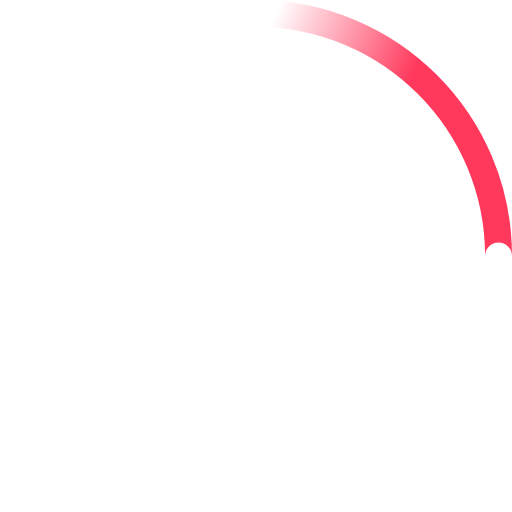
t = 0.00 s
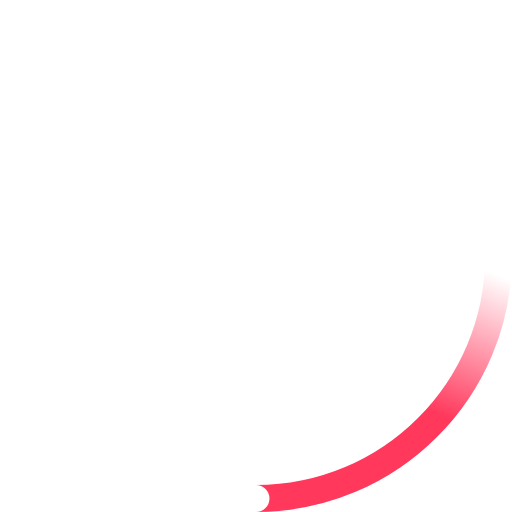
t = 0.23 s
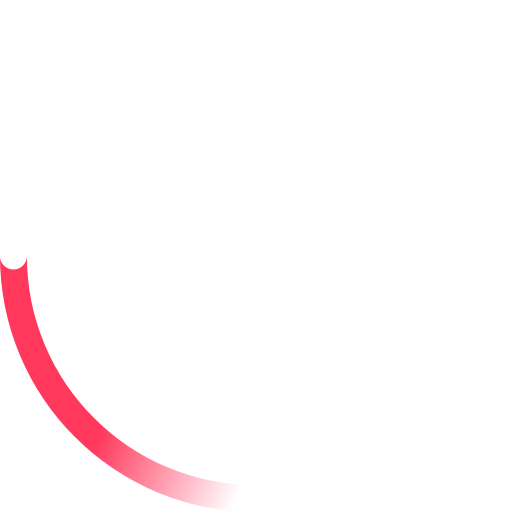
t = 0.45 s
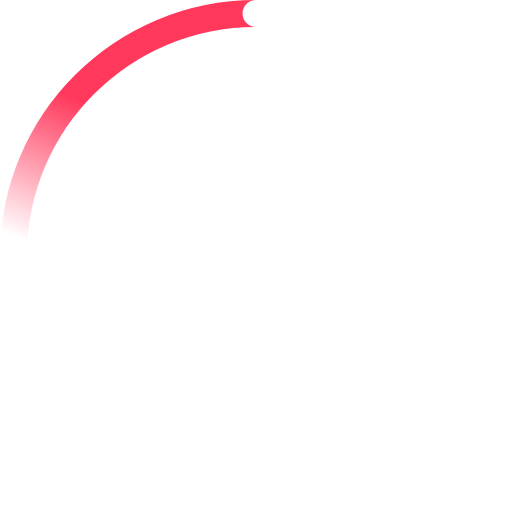
t = 0.68 s

The animated SVG that drew these frames (rendered in a browser with its animation timeline set to each time). Animation: 2 SMIL elements (animateTransform=2); one cycle of 0.90 s, repeats indefinitely.

<!-- By Sam Herbert (@sherb), for everyone. More @ http://goo.gl/7AJzbL -->
<svg class="loading-svg" width="100" height="100" viewBox="0 0 38 38" xmlns="http://www.w3.org/2000/svg">
    <defs>
        <linearGradient x1="8.042%" y1="0%" x2="65.682%" y2="23.865%" id="a">
            <stop stop-color="rgb(255, 56, 92)" stop-opacity="0" offset="0%"/>
            <stop stop-color="rgb(255, 56, 92)" stop-opacity=".631" offset="63.146%"/>
            <!-- <stop stop-color="#fff" offset="100%"/> -->
            <stop stop-color="rgb(255, 56, 92)" offset="100%"/>
        </linearGradient>
    </defs>
    <g fill="none" fill-rule="evenodd">
        <g transform="translate(1 1)">
            <path d="M36 18c0-9.94-8.06-18-18-18" id="Oval-2" stroke="url(#a)" stroke-width="2">
                <animateTransform
                    attributeName="transform"
                    type="rotate"
                    from="0 18 18"
                    to="360 18 18"
                    dur="0.9s"
                    repeatCount="indefinite" />
            </path>
            <circle fill="#fff" cx="36" cy="18" r="1">
                <animateTransform
                    attributeName="transform"
                    type="rotate"
                    from="0 18 18"
                    to="360 18 18"
                    dur="0.9s"
                    repeatCount="indefinite" />
            </circle>
        </g>
    </g>
</svg>